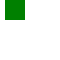
t = 0.00 s
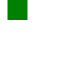
t = 0.25 s
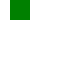
t = 0.50 s
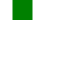
t = 0.75 s
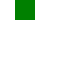
t = 1.00 s

The animated SVG that drew these frames (rendered in a browser with its animation timeline set to each time). Animation: 1 SMIL element (animate=1); one cycle of 1.00 s.

<svg xmlns="http://www.w3.org/2000/svg" xmlns:xlink="http://www.w3.org/1999/xlink" width="60" height="60"><rect x="5" width="20" height="20" fill="green"><animate attributeName="x" by="10" dur="1s" fill="freeze"/></rect></svg>
